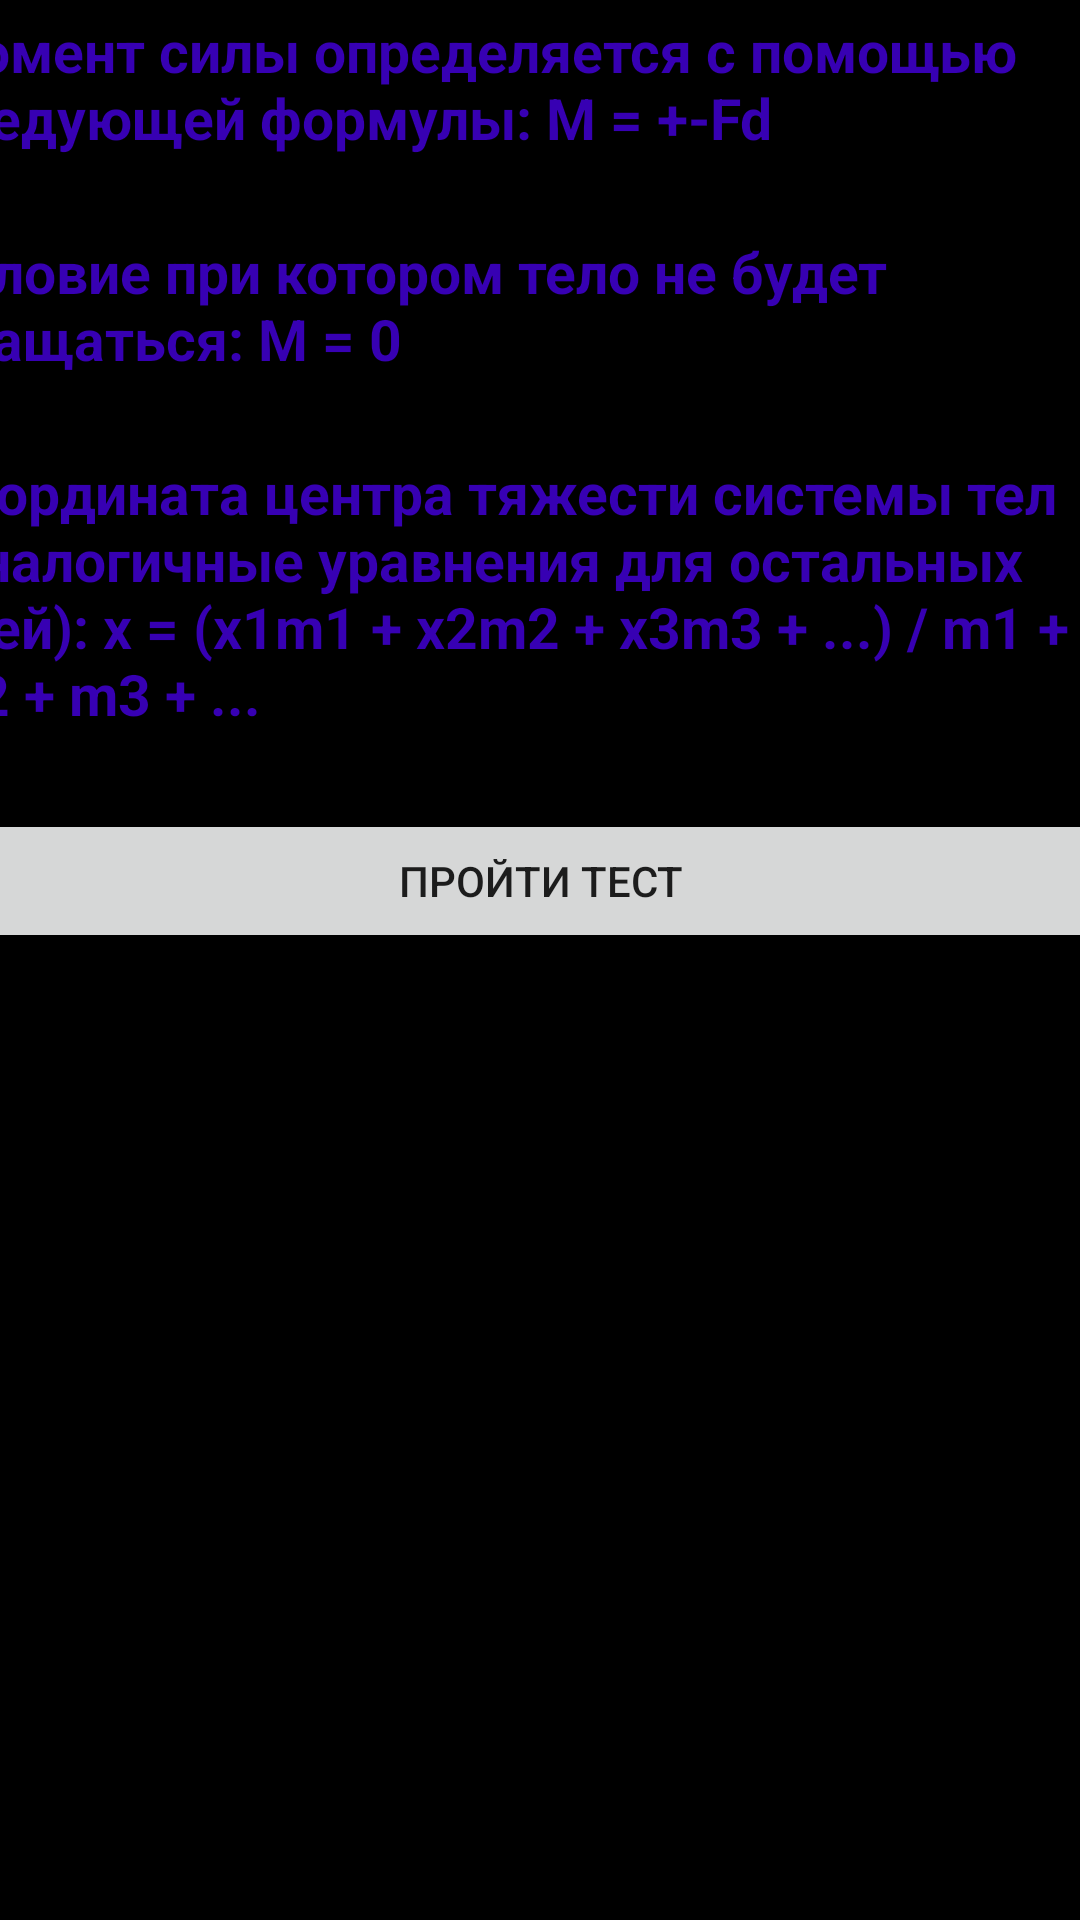

The Android layout XML behind this screen, and the referenced resources:
<!-- AndroidManifest.xml: application theme Theme.ThePysics3 -->
<!-- res/layout/statika.xml -->
<?xml version="1.0" encoding="utf-8"?>
<androidx.constraintlayout.widget.ConstraintLayout xmlns:android="http://schemas.android.com/apk/res/android"
    xmlns:app="http://schemas.android.com/apk/res-auto"
    xmlns:tools="http://schemas.android.com/tools"
    android:layout_width="match_parent"
    android:layout_height="match_parent"
    android:background="@color/black">


    <ScrollView
        android:layout_width="409dp"
        android:layout_height="729dp"
        android:layout_marginStart="1dp"
        android:layout_marginTop="1dp"
        android:layout_marginEnd="1dp"
        android:layout_marginBottom="1dp"
        app:layout_constraintBottom_toBottomOf="parent"
        app:layout_constraintEnd_toEndOf="parent"
        app:layout_constraintStart_toStartOf="parent"
        app:layout_constraintTop_toTopOf="parent">

        <LinearLayout
            android:layout_width="match_parent"
            android:layout_height="wrap_content"
            android:orientation="vertical" >
            <Button
                android:id="@+id/home"
                android:layout_width="106dp"
                android:layout_height="wrap_content"
                android:text="HOME" />
            <TextView
                android:layout_width="match_parent"
                android:layout_height="wrap_content"
                android:text="Момент силы определяется с помощью следующей формулы: M = +-Fd"
                android:textColor="@color/purple_700"
                android:textSize="19dp"
                android:textStyle="bold" />

            <TextView
                android:layout_width="match_parent"
                android:layout_height="wrap_content"
                android:text=""
                android:textSize="19dp"
                android:textStyle="bold" />
            <TextView
                android:layout_width="match_parent"
                android:layout_height="wrap_content"
                android:text="Условие при котором тело не будет вращаться: M = 0"
                android:textColor="@color/purple_700"
                android:textSize="19dp"
                android:textStyle="bold" />

            <TextView
                android:layout_width="match_parent"
                android:layout_height="wrap_content"
                android:text=""
                android:textSize="19dp"
                android:textStyle="bold" />
            <TextView
                android:layout_width="match_parent"
                android:layout_height="wrap_content"
                android:text="Координата центра тяжести системы тел (аналогичные уравнения для остальных осей): x = (x1m1 + x2m2 + x3m3 + ...) / m1 + m2 + m3 + ..."
                android:textColor="@color/purple_700"
                android:textSize="19dp"
                android:textStyle="bold" />

            <TextView
                android:layout_width="match_parent"
                android:layout_height="wrap_content"
                android:text=""
                android:textSize="19dp"
                android:textStyle="bold" />
            <Button
                android:id="@+id/teststatik"
                android:layout_width="match_parent"
                android:layout_height="wrap_content"
                android:text="ПРОЙТИ ТЕСТ" />
        </LinearLayout>
    </ScrollView>
</androidx.constraintlayout.widget.ConstraintLayout>
<!-- resources referenced by this layout -->
<resources>
  <style name="Theme.ThePysics3" parent="Theme.MaterialComponents.DayNight.DarkActionBar">
          
          <item name="colorPrimary">@color/purple_500</item>
          <item name="colorPrimaryVariant">@color/purple_700</item>
          <item name="colorOnPrimary">@color/white</item>
          
          <item name="colorSecondary">@color/teal_200</item>
          <item name="colorSecondaryVariant">@color/teal_700</item>
          <item name="colorOnSecondary">@color/black</item>
          
          <item name="android:statusBarColor">?attr/colorPrimaryVariant</item>
          
      </style>
  <!-- not gathered from this repository: default colours our renderer supplied (Android Studio template values) -->
  <color name="purple_500">#FF6200EE</color>
  <color name="purple_700">#FF3700B3</color>
  <color name="teal_200">#FF03DAC5</color>
  <color name="teal_700">#FF018786</color>
  <color name="black">#FF000000</color>
  <color name="white">#FFFFFFFF</color>
</resources>
